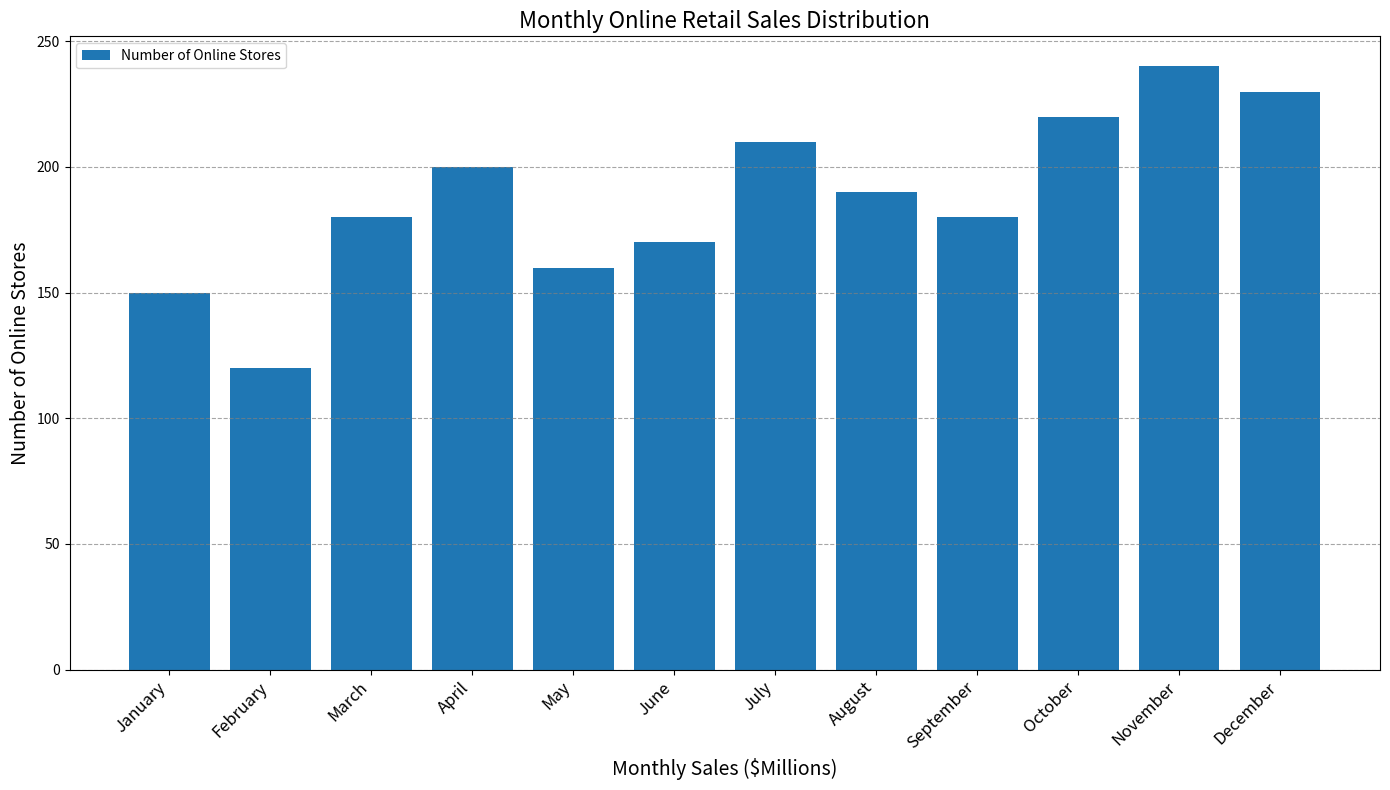

Here is the Python script that generated this plot: (Note: this script raises an exception after producing the figure.)
import matplotlib.pyplot as plt

# Data
data_labels = ['Number of Online Stores']
line_labels = ['January', 'February', 'March', 'April', 'May', 'June', 
               'July', 'August', 'September', 'October', 'November', 'December']
data = [
    [150, 120, 180, 200, 160, 170, 210, 190, 180, 220, 240, 230]
]

# Create figure and add subplot
fig = plt.figure(figsize=(14, 8))
ax = fig.add_subplot(111)

# Plotting the histogram
for i in range(len(data)):
    ax.bar(range(len(data[i])), data[i], label=data_labels[i])

# Add some fancy features
ax.set_title('Monthly Online Retail Sales Distribution',  fontsize=16)
ax.set_xlabel('Monthly Sales ($Millions)', fontsize=14)
ax.set_ylabel('Number of Online Stores', fontsize=14)
ax.set_xticks(range(len(line_labels)))
ax.set_xticklabels(line_labels, rotation=45, ha='right', fontsize=12)
ax.legend()

# Background grid
ax.yaxis.grid(True, linestyle='--', which='major', color='grey', alpha=0.7)

# Automatically adjust subplot params to give specified padding
plt.tight_layout()

# Save the figure
save_path = '/cpfs01/user/yehancheng/workspace/datasets/SimChartV2/hancheng/histogram/png_val/126.png'
plt.savefig(save_path, format='png')

# Clear the current figure state
plt.clf()
